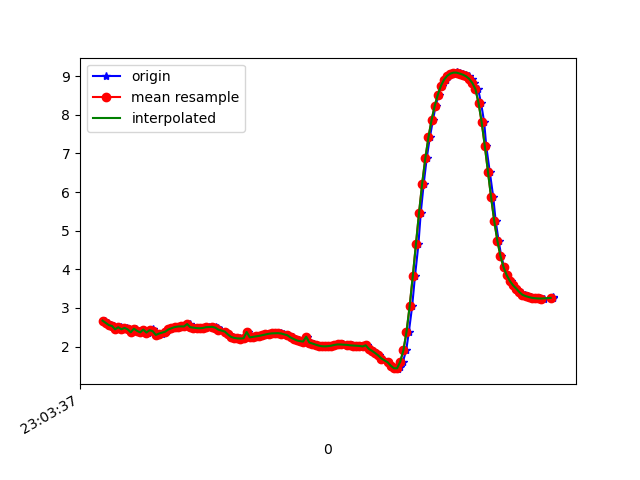

The table this chart was drawn from, first rows:
1617836617938, 532261501115454, 2.6710503, -4.0803356, 8.500374
1617836617954, 532261520346224, 2.612, -4.042, 8.537
1617836617973, 532261539576994, 2.555, -4.206, 8.475
1617836617992, 532261558931052, 2.535, -4.172, 8.497
1617836618013, 532261578161822, 2.446, -4.232, 8.494
1617836618036, 532261597392592, 2.501, -4.224, 8.482
1617836618049, 532261616623362, 2.448, -4.202, 8.508
1617836618074, 532261635854132, 2.483, -4.323, 8.437
1617836618087, 532261655084902, 2.447, -4.275, 8.472
1617836618111, 532261674315672, 2.369, -4.299, 8.482
1617836618133, 532261693546442, 2.464, -4.284, 8.462
1617836618145, 532261712777212, 2.407, -4.225, 8.509
1617836618163, 532261732007982, 2.367, -4.321, 8.472
1617836618185, 532261751238752, 2.439, -4.279, 8.472
1617836618207, 532261770469522, 2.363, -4.243, 8.512
1617836618220, 532261789700292, 2.423, -4.382, 8.424
1617836618245, 532261808931062, 2.462, -4.345, 8.432
1617836618257, 532261828161832, 2.336, -4.401, 8.439
1617836618276, 532261847392602, 2.302, -4.428, 8.434
1617836618297, 532261866623372, 2.336, -4.408, 8.435
1617836618321, 532261885854142, 2.368, -4.407, 8.427
1617836618333, 532261905084912, 2.403, -4.421, 8.41
1617836618352, 532261924315682, 2.442, -4.458, 8.378
1617836618375, 532261943546452, 2.475, -4.524, 8.333
1617836618396, 532261962777222, 2.504, -4.605, 8.28
1617836618409, 532261982007992, 2.519, -4.668, 8.24
1617836618428, 532262001238762, 2.523, -4.701, 8.221
1617836618451, 532262020469532, 2.521, -4.718, 8.211
1617836618476, 532262039700302, 2.584, -4.735, 8.182
1617836618486, 532262058931072, 2.502, -4.777, 8.183
1617836618504, 532262078161842, 2.49, -4.821, 8.161
1617836618524, 532262097392612, 2.479, -4.851, 8.146
1617836618542, 532262116623382, 2.474, -4.86, 8.142
1617836618562, 532262135854152, 2.481, -4.85, 8.146
1617836618581, 532262155084922, 2.495, -4.822, 8.158
1617836618599, 532262174315692, 2.508, -4.778, 8.18
1617836618625, 532262193546462, 2.512, -4.728, 8.208
1617836618646, 532262212777232, 2.501, -4.688, 8.235
1617836618657, 532262232008002, 2.475, -4.666, 8.255
1617836618676, 532262251238772, 2.437, -4.663, 8.268
1617836618701, 532262270469542, 2.389, -4.671, 8.277
1617836618720, 532262289700312, 2.338, -4.683, 8.285
1617836618733, 532262308931082, 2.29, -4.695, 8.292
1617836618752, 532262328161852, 2.251, -4.71, 8.294
1617836618771, 532262347392622, 2.226, -4.723, 8.293
1617836618797, 532262366623392, 2.212, -4.734, 8.29
1617836618809, 532262385854162, 2.209, -4.743, 8.286
1617836618828, 532262405084932, 2.215, -4.748, 8.282
1617836618848, 532262424315702, 2.377, -4.696, 8.267
1617836618873, 532262443546472, 2.238, -4.73, 8.286
1617836618887, 532262462777242, 2.25, -4.713, 8.292
1617836618905, 532262482008012, 2.263, -4.701, 8.296
1617836618931, 532262501238782, 2.278, -4.687, 8.3
1617836618946, 532262520469552, 2.294, -4.663, 8.309
1617836618962, 532262539700322, 2.313, -4.626, 8.324
1617836618981, 532262558931092, 2.331, -4.581, 8.344
1617836619000, 532262578161862, 2.342, -4.535, 8.366
1617836619025, 532262597392632, 2.344, -4.502, 8.383
1617836619038, 532262616623402, 2.347, -4.49, 8.389
1617836619057, 532262635854172, 2.348, -4.487, 8.39
1617836619075, 532262655084942, 2.338, -4.475, 8.399
... 89 more rows
